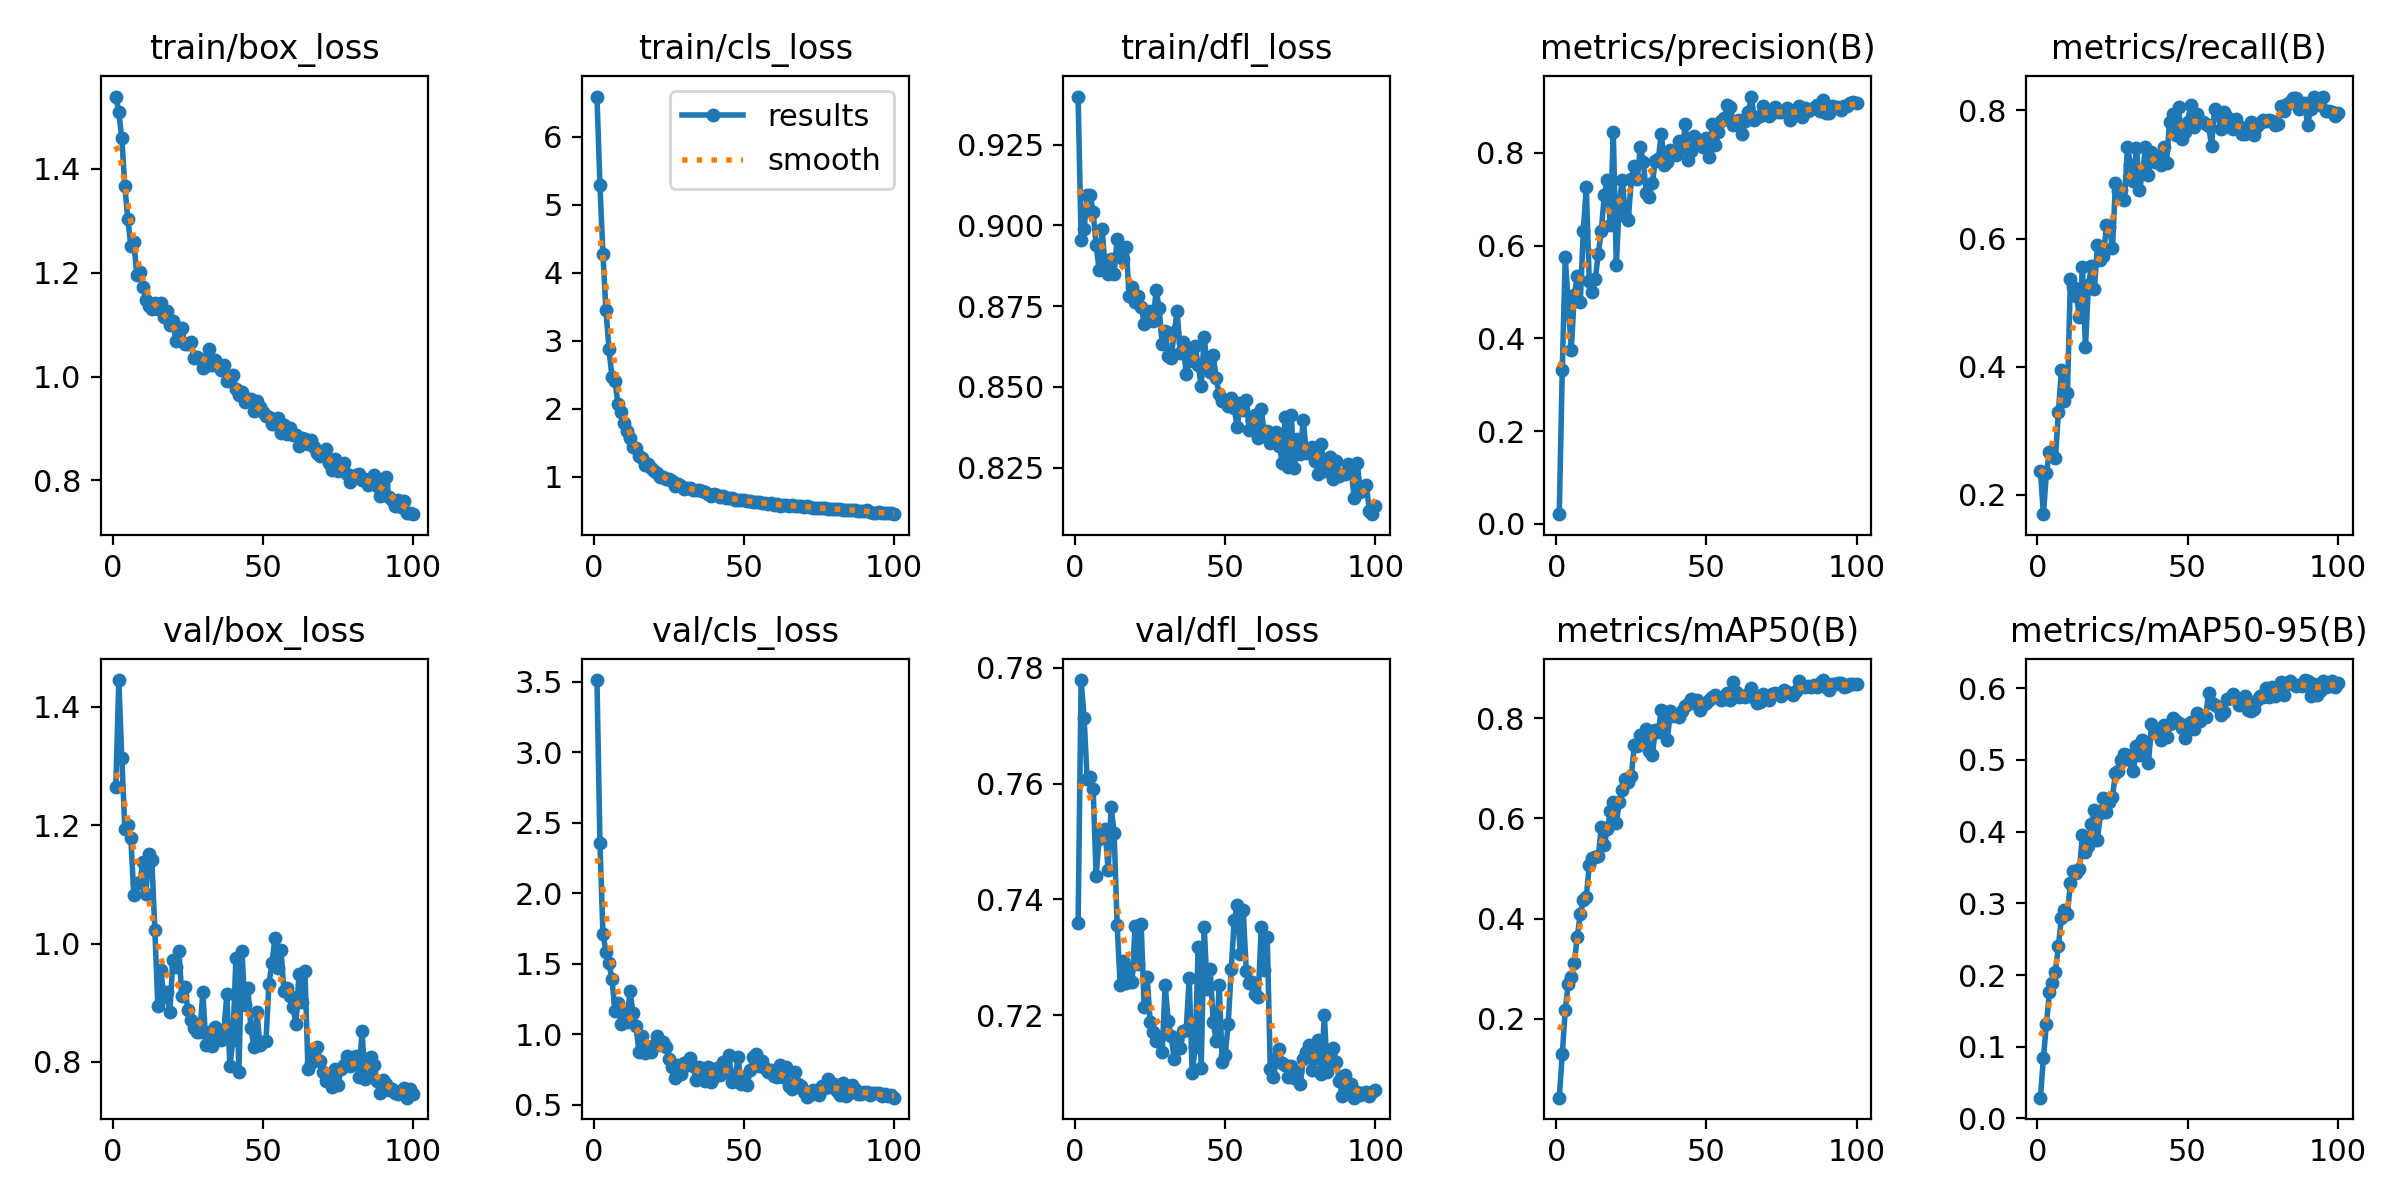

Source data for this figure (header and first rows):
epoch, time, train/box_loss, train/cls_loss, train/dfl_loss, metrics/precision(B), metrics/recall(B), metrics/mAP50(B), metrics/mAP50-95(B), val/box_loss, val/cls_loss, val/dfl_loss, lr/pg0, lr/pg1, lr/pg2
1, 8.022, 1.539, 6.589, 0.9399, 0.02106, 0.2376, 0.04294, 0.02895, 1.265, 3.513, 0.7359, 0.000132, 0.000132, 0.000132
2, 15.31, 1.509, 5.283, 0.8955, 0.3327, 0.17, 0.1291, 0.08427, 1.445, 2.357, 0.7779, 0.0002627, 0.0002627, 0.0002627
3, 22.5, 1.458, 4.267, 0.8987, 0.5751, 0.2342, 0.2185, 0.1321, 1.314, 1.708, 0.7713, 0.0003908, 0.0003908, 0.0003908
4, 29.68, 1.367, 3.444, 0.9094, 0.4746, 0.2669, 0.2697, 0.176, 1.194, 1.587, 0.7609, 0.0003881, 0.0003881, 0.0003881
5, 36.84, 1.303, 2.881, 0.9093, 0.3752, 0.2622, 0.2834, 0.1893, 1.2, 1.503, 0.7611, 0.0003842, 0.0003842, 0.0003842
6, 43.97, 1.252, 2.47, 0.9041, 0.4927, 0.2573, 0.3116, 0.2047, 1.178, 1.389, 0.7591, 0.0003802, 0.0003802, 0.0003802
7, 51.15, 1.26, 2.413, 0.8939, 0.5348, 0.33, 0.3639, 0.2408, 1.082, 1.165, 0.7441, 0.0003762, 0.0003762, 0.0003762
8, 58.31, 1.195, 2.069, 0.8861, 0.4785, 0.3945, 0.4088, 0.2796, 1.103, 1.223, 0.7505, 0.0003723, 0.0003723, 0.0003723
9, 65.48, 1.202, 1.955, 0.899, 0.6316, 0.3464, 0.4365, 0.291, 1.103, 1.069, 0.7515, 0.0003683, 0.0003683, 0.0003683
10, 72.62, 1.173, 1.784, 0.8871, 0.7266, 0.3592, 0.4428, 0.285, 1.137, 1.153, 0.7521, 0.0003644, 0.0003644, 0.0003644
11, 79.81, 1.148, 1.667, 0.8849, 0.5229, 0.5369, 0.507, 0.3283, 1.084, 1.086, 0.745, 0.0003604, 0.0003604, 0.0003604
12, 86.99, 1.135, 1.576, 0.8896, 0.4997, 0.5236, 0.5212, 0.3447, 1.151, 1.31, 0.756, 0.0003564, 0.0003564, 0.0003564
13, 94.2, 1.13, 1.436, 0.885, 0.5287, 0.5105, 0.5225, 0.3416, 1.141, 1.151, 0.7515, 0.0003525, 0.0003525, 0.0003525
14, 101.4, 1.142, 1.422, 0.8957, 0.5821, 0.477, 0.5245, 0.3472, 1.024, 1.057, 0.7357, 0.0003485, 0.0003485, 0.0003485
15, 108.6, 1.131, 1.305, 0.8913, 0.6316, 0.5548, 0.5821, 0.3947, 0.895, 0.8719, 0.7253, 0.0003446, 0.0003446, 0.0003446
16, 115.8, 1.141, 1.275, 0.8896, 0.7093, 0.4301, 0.5462, 0.3709, 0.9558, 0.9844, 0.7294, 0.0003406, 0.0003406, 0.0003406
17, 122.9, 1.114, 1.18, 0.8933, 0.7422, 0.5275, 0.5784, 0.3801, 0.9101, 0.8651, 0.7256, 0.0003366, 0.0003366, 0.0003366
18, 130.1, 1.126, 1.188, 0.8783, 0.6447, 0.5564, 0.6141, 0.41, 0.9179, 0.9084, 0.7281, 0.0003327, 0.0003327, 0.0003327
19, 137.3, 1.098, 1.124, 0.881, 0.8452, 0.5208, 0.6333, 0.4302, 0.8836, 0.8759, 0.7258, 0.0003287, 0.0003287, 0.0003287
20, 144.4, 1.106, 1.091, 0.8763, 0.5574, 0.5894, 0.59, 0.3887, 0.9729, 0.9245, 0.7355, 0.0003248, 0.0003248, 0.0003248
21, 151.6, 1.069, 1.049, 0.878, 0.692, 0.566, 0.6327, 0.4256, 0.9604, 0.9858, 0.7288, 0.0003208, 0.0003208, 0.0003208
22, 158.8, 1.07, 1.001, 0.8748, 0.742, 0.5722, 0.656, 0.4464, 0.9881, 0.9271, 0.7358, 0.0003168, 0.0003168, 0.0003168
23, 166, 1.094, 0.9891, 0.8696, 0.6648, 0.6208, 0.6776, 0.4275, 0.9118, 0.9465, 0.7215, 0.0003129, 0.0003129, 0.0003129
24, 173.1, 1.062, 0.9708, 0.8708, 0.6553, 0.6172, 0.6733, 0.4419, 0.9258, 0.9073, 0.7266, 0.0003089, 0.0003089, 0.0003089
25, 180.3, 1.062, 0.9657, 0.8735, 0.7436, 0.5848, 0.6842, 0.4484, 0.8876, 0.8242, 0.7188, 0.000305, 0.000305, 0.000305
26, 187.5, 1.066, 0.9371, 0.8703, 0.7726, 0.6865, 0.7469, 0.4814, 0.8707, 0.7689, 0.7172, 0.000301, 0.000301, 0.000301
27, 194.7, 1.036, 0.8676, 0.88, 0.743, 0.6737, 0.7449, 0.4844, 0.8575, 0.693, 0.7156, 0.000297, 0.000297, 0.000297
28, 201.9, 1.037, 0.8937, 0.8744, 0.8127, 0.6753, 0.7661, 0.4998, 0.8502, 0.7834, 0.7163, 0.0002931, 0.0002931, 0.0002931
29, 209.1, 1.034, 0.8597, 0.8633, 0.7798, 0.6607, 0.7543, 0.5088, 0.8505, 0.721, 0.7137, 0.0002891, 0.0002891, 0.0002891
30, 216.3, 1.017, 0.8211, 0.8673, 0.7144, 0.7425, 0.779, 0.5068, 0.9181, 0.7973, 0.7253, 0.0002852, 0.0002852, 0.0002852
31, 223.5, 1.02, 0.83, 0.8594, 0.7059, 0.7147, 0.7334, 0.5004, 0.828, 0.7835, 0.719, 0.0002812, 0.0002812, 0.0002812
32, 230.7, 1.052, 0.8317, 0.859, 0.7349, 0.6895, 0.7264, 0.484, 0.8513, 0.8286, 0.7164, 0.0002772, 0.0002772, 0.0002772
33, 237.9, 1.023, 0.8011, 0.8669, 0.7834, 0.7419, 0.7766, 0.5196, 0.8277, 0.7757, 0.7126, 0.0002733, 0.0002733, 0.0002733
34, 245, 1.032, 0.8115, 0.8735, 0.7873, 0.6757, 0.7726, 0.5074, 0.8592, 0.6764, 0.7158, 0.0002693, 0.0002693, 0.0002693
35, 252.2, 1.023, 0.7987, 0.8604, 0.8415, 0.702, 0.8168, 0.528, 0.8475, 0.771, 0.7143, 0.0002654, 0.0002654, 0.0002654
36, 259.4, 1.012, 0.789, 0.8638, 0.7741, 0.7426, 0.7958, 0.5224, 0.837, 0.7136, 0.7172, 0.0002614, 0.0002614, 0.0002614
37, 266.6, 1.023, 0.7687, 0.8539, 0.7805, 0.6995, 0.7565, 0.4959, 0.8542, 0.668, 0.7174, 0.0002574, 0.0002574, 0.0002574
38, 273.8, 0.9905, 0.7489, 0.8581, 0.8062, 0.7342, 0.814, 0.5499, 0.9145, 0.7647, 0.7264, 0.0002535, 0.0002535, 0.0002535
39, 281, 0.9942, 0.7234, 0.8613, 0.8004, 0.7191, 0.8037, 0.5372, 0.7927, 0.659, 0.71, 0.0002495, 0.0002495, 0.0002495
40, 288.2, 1.003, 0.7403, 0.8626, 0.7966, 0.7264, 0.8052, 0.5416, 0.8367, 0.6958, 0.7146, 0.0002456, 0.0002456, 0.0002456
41, 295.4, 0.976, 0.7299, 0.8568, 0.8252, 0.715, 0.8018, 0.5273, 0.9754, 0.7626, 0.7318, 0.0002416, 0.0002416, 0.0002416
42, 302.6, 0.9648, 0.6975, 0.8503, 0.8102, 0.7431, 0.8139, 0.549, 0.7837, 0.7127, 0.711, 0.0002376, 0.0002376, 0.0002376
43, 309.8, 0.9705, 0.7141, 0.8654, 0.8618, 0.7175, 0.8246, 0.5326, 0.9871, 0.8063, 0.7353, 0.0002337, 0.0002337, 0.0002337
44, 317, 0.9513, 0.6862, 0.8562, 0.7844, 0.7815, 0.8274, 0.5496, 0.8967, 0.735, 0.7245, 0.0002297, 0.0002297, 0.0002297
45, 324.2, 0.9575, 0.6903, 0.8546, 0.8052, 0.7942, 0.8381, 0.5582, 0.9241, 0.8527, 0.728, 0.0002258, 0.0002258, 0.0002258
46, 331.4, 0.9577, 0.6839, 0.8598, 0.8372, 0.7611, 0.829, 0.5541, 0.8565, 0.6578, 0.7188, 0.0002218, 0.0002218, 0.0002218
47, 338.5, 0.9329, 0.6651, 0.8526, 0.8252, 0.8046, 0.8351, 0.5519, 0.8254, 0.689, 0.7155, 0.0002178, 0.0002178, 0.0002178
48, 345.7, 0.9528, 0.6573, 0.8477, 0.825, 0.7558, 0.817, 0.5438, 0.885, 0.8364, 0.7252, 0.0002139, 0.0002139, 0.0002139
49, 352.9, 0.9406, 0.6633, 0.8455, 0.8137, 0.7661, 0.826, 0.5311, 0.8281, 0.6485, 0.7119, 0.0002099, 0.0002099, 0.0002099
50, 360.1, 0.9313, 0.654, 0.8456, 0.832, 0.7819, 0.8302, 0.5499, 0.8343, 0.6943, 0.7132, 0.000206, 0.000206, 0.000206
51, 367.3, 0.9238, 0.6442, 0.8442, 0.7902, 0.8079, 0.8358, 0.5524, 0.835, 0.6392, 0.7186, 0.000202, 0.000202, 0.000202
52, 374.5, 0.9228, 0.6404, 0.8467, 0.8634, 0.7732, 0.8414, 0.5426, 0.9324, 0.7495, 0.7279, 0.000198, 0.000198, 0.000198
53, 381.7, 0.9093, 0.6241, 0.8434, 0.8176, 0.7948, 0.8451, 0.5658, 0.9666, 0.8353, 0.7365, 0.0001941, 0.0001941, 0.0001941
54, 388.9, 0.9084, 0.6216, 0.8375, 0.846, 0.7827, 0.8412, 0.5547, 1.01, 0.8583, 0.739, 0.0001901, 0.0001901, 0.0001901
55, 396.1, 0.9193, 0.6289, 0.8451, 0.8679, 0.7819, 0.8358, 0.561, 0.9588, 0.7713, 0.7306, 0.0001862, 0.0001862, 0.0001862
56, 403.2, 0.8914, 0.6107, 0.8428, 0.8758, 0.7794, 0.8385, 0.5597, 0.99, 0.8123, 0.7381, 0.0001822, 0.0001822, 0.0001822
57, 410.4, 0.9069, 0.621, 0.8458, 0.9038, 0.7759, 0.8503, 0.5929, 0.9198, 0.7633, 0.7277, 0.0001782, 0.0001782, 0.0001782
58, 417.6, 0.8891, 0.6037, 0.8367, 0.8983, 0.7441, 0.8358, 0.58, 0.9258, 0.7293, 0.7256, 0.0001743, 0.0001743, 0.0001743
59, 424.8, 0.9013, 0.6096, 0.8396, 0.8597, 0.8027, 0.8728, 0.5771, 0.9108, 0.747, 0.7257, 0.0001703, 0.0001703, 0.0001703
60, 432, 0.8866, 0.5918, 0.8412, 0.8686, 0.7976, 0.8522, 0.5743, 0.8922, 0.7051, 0.7237, 0.0001664, 0.0001664, 0.0001664
... 40 more rows
